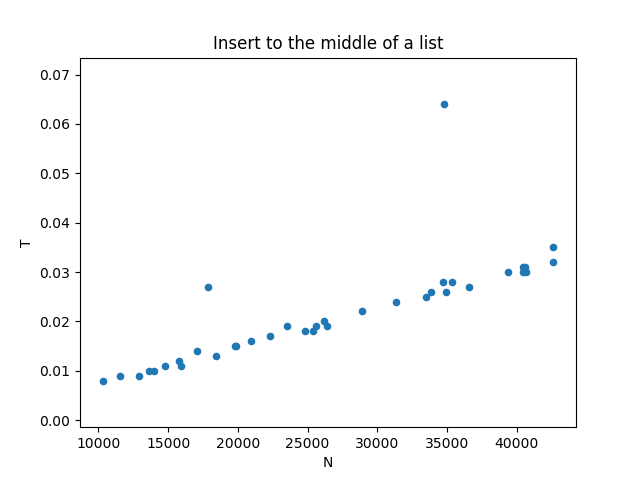

The file beside this chart, header and first rows:
N, T
40449, 0.03
28397, 0.021
11575, 0.009
20955, 0.016
15775, 0.012
17093, 0.014
35344, 0.028
42618, 0.032
34701, 0.028
26149, 0.02
10133, 0.008
22318, 0.017
39395, 0.03
39666, 0.031
25410, 0.018
23483, 0.019
34933, 0.026
24788, 0.018
42554, 0.035
34801, 0.064
17849, 0.027
40563, 0.031
14007, 0.01
27801, 0.021
19839, 0.015
26398, 0.019
33850, 0.026
15911, 0.011
40683, 0.03
17905, 0.013
33482, 0.025
19790, 0.015
18465, 0.013
28885, 0.022
36531, 0.027
10297, 0.008
14761, 0.011
25620, 0.019
40458, 0.031
12917, 0.009
31302, 0.024
13619, 0.01
12415, 0.009
